pico-8 play session: hold ← + tap ❎

[t = 1 s] hold ← ~1s, tap ❎ ~2×
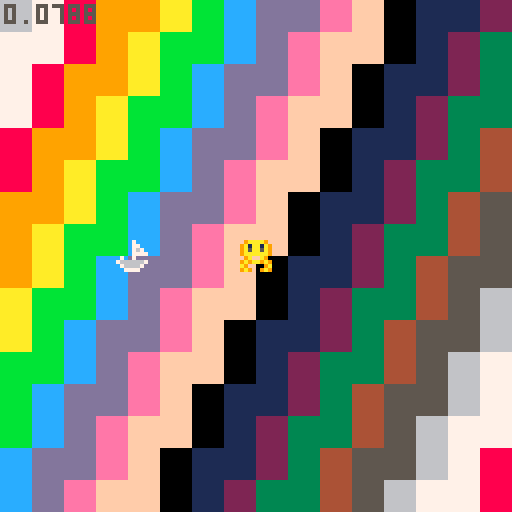
[t = 4 s] hold ← ~4s, tap ❎ ~7×
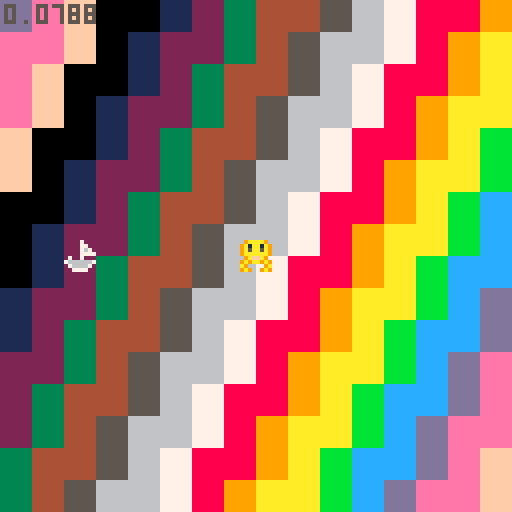
[t = 6 s] hold ← ~6s, tap ❎ ~10×
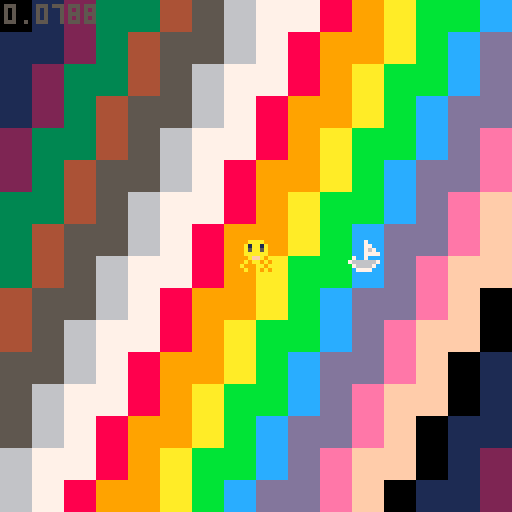
[t = 8 s] hold ← ~8s, tap ❎ ~14×
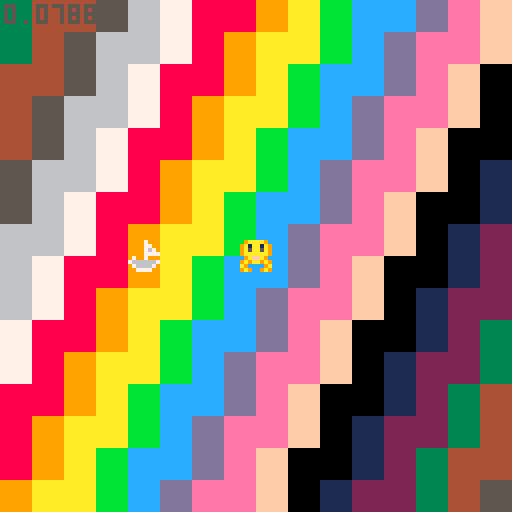

pico-8 cartridge
version 18
__lua__
-- pixienop's cart
-- by pixienop for toyboxjam
-- toy box jam start cart
-- by that tom hall & friends
-- sprites/sfx/code: that tom hall
-- sprites/sfx: lafolie
-- platforming anims: toby hefflin
-- music: gruber
-- additional code: see functions
-- if you did a function that is
-- uncredited, let me know!
-------------------------------
-- this contains a set of
-- creative assets to play
-- with. everyone has the same
-- set of "toys"... what will
-- you make of 'em?
-------------------------------
shipx=64
shipy=64
squidx=64
squidy=64

function _init()
	
end

-->8
-- update tab
-------------------------------
function _update60()
	if btn(⬅️) then
		shipx-=1
	elseif btn(➡️) then
		shipx+=1
	end
	shipx=shipx%128
	
	if btn(⬆️) then
		shipy-=1
	elseif btn(⬇️) then
		shipy+=1
	end
	shipy=shipy%128
end -- fn


-->8
--draw tab
-------------------------------
function _draw()
	cls(1)
	st=t()
	
	for x=0,128,8 do
		for y=0,128,8 do
			rectfill(x,y,x+8,y+8,(x*.1+y*.05+st*3))
		end
	end
	
	spr(54,shipx-4,shipy-4) --(-st*100)%136-8
	spr(123,squidx-4,squidy-4)
	
	print(stat(1),1,1,5)
end -- fn
------------------------------
__gfx__
00012000606660666066606660666066606660666066606616666661feeeeee87bbbbbb30000004000000030000300000b0dd030777777674f9f4fff7999a999
07d1257000000000000000000000000000000000007777006d6666d6e8888882b3333331040000000300000003000030d3000b0d76777777fffff9f49999979a
057d57d0666066606660566060333306608888066676d75062444426e8811882b33773310000040000000300000003b0000b030077777677ff4fffff99a99999
22566d11000000000000000000333300008888000077770064222246e8866882b3366531000400000003000000b00bb0b0030000777677779fff9ff999997997
11d6652206660666066605666033330660888806067d675664442446e8877282b3355131400000003000000030b30b003000dd0b677777774fffff9fa9999979
0d75d750000000000000000000331300008818000077770064222a96e8822182b33113310000000400000003003b00030b00000377777776ff4fffff999a9999
07521d70660666066606660660331306608818066605550664424446e8888882b33333310400000003000000030b00000300b00076777777ff9ff9ff99999799
0002100000000000000000000033330000888800000000006422224682222222311111110000400000003000000030000dd030b077776777f9ffff4f979999a9
111c111c7ccc7cc70000000005500550005070500500700000dddd00656565650d0aa000000aa000760000000766660006566650777777500007a90000000070
11c111c177ccc7cc000000000765676005076005000760050dddddd0666666650df99f000df99f0006500000766550000666666576666650000a0000000006d6
1c111c11c77ccc7c00000000076007605076660050766700dddddddd662226650de11e000de11e0700650000664500000659405676565650000aa90000006d60
c111c111cc77ccc7076007600765676050766605007676000555555066666665d55660070d66660200065006650450000009400076666650000a00000006d000
111c111c7cc77ccc07656760076007600766767007667670066666606655566509066602d5d6609200006560650045000009400076565650000a0000076d0000
11c111c1c7cc77cc0760076000000000576676655761166506dd6c6066111665000cc092090cc00200000650600004500009400076565650007aa9007dd6d000
1c111c11cc7cc77c1765676100000000766767667610016606dd6c606611166500c11c0200c11c000000604500000045000940000766650000a00a006d06d000
c111c1117cc7cc771d211d2100000000565655656610016606dd6660cc444ccc044004400440044000060004000000040009400000555000009aa900076d0000
0bb3b3b030bbb0030150051001500510940000499999999994000049000099997667060000065000d777777dd55550000076dc0000999900000000000007d000
bb3b3b350bbb3300157556511575515194544449444444444444444400094444641605000065d650566666657665d650075555d0094444900000000000766d00
b3b33333bb3bbb305757651557576515945555490550055004555550009440006666666065616560566666657661656001c6dc109444444900000000076666d0
b3333335b3b3b33505766650057656509400004904500450045004500944000011111156006176d011111155766176d007cc6d50999aa9990000000000044000
0b4334503bbb3b3505666650056565509400004904500450045004509945400076d176d57661110076d176d57661110007cc6d50955aa5590007d00000094000
0009450033b3b355575665155516551594544449045004500454445094405400656165606161d650656165607661d65007cc6d509544444900766d0000094000
0009450003335550156551511155515194555549444444444455554494000544d650d65064616560d650d6507661656007cc6d5095444449076666d000094000
095454540033350301500510015005109400004999999999940000499400004900000000766176d000000000d55176d00066d500999999990004400000094000
000990000777770000077000007dd500007665000554455000007000067666500007000099999999750705607776777677777776777777767777777677777776
049aa94075666660007667000007500007666650554444550000770000565100007a900090040405565656507665766576666665766666657766665576666665
49a99a940065d56000077000077665507666666545444454000076700067650007aaa90094444445057775007665766576555565766776657676656576666665
9a9aa9a900666660076666707766665576565565455a9554000077770067650007aaa90090004005767766606555655576566765767665657667566576666665
9a9aa9a900655d60765555677666666576666665411a911407007000006765000a99990094444445057665007677767776566765767665657667566576666665
49a99a94006666606500005676666665765565654445544476666667006765007556559095555555565656506576657676577765766556657676656576666665
049aa940006777775650056577666655766666654444444407666670006765000aaaa90000055000750605606576657676666665766666657766665576666665
00499400005555500567765007766550655555555444444500777700067666500000000005064005000000005565556565555555655555556555555565555555
00000000000005d9007a4200000000000000000900009999900a000000000000000000000049400000040000a7a9999900076000000000000001000000000000
0e82e82000555d5507a9942000000000000909aa009999aa09000a900009000009009090049a94000049400004a994400007610000111000001c10000eeeee20
e788888205d6d5550a999940000000000000aaaa09a9aaaa00009000008aa800008aa80049a7a940049a9400097999400007610001ccc10001c7c1007262626c
e88888825d7ddd500a99994000000009090a9a9a099a9909a000000000a77a9009a77a009a777a9449a7a94009a99990707765071c777c1001c7c10015252520
0888882056dddd500a9999400000a09a00a9a9a999a997900090000009a77a0000a77a9049a7a940049a9400099a99407667665601ccc10001c7c10002e50000
0088820055ddd5500ae999400000099a09aa9a7799a970000a000000008aa800008aa800049a940000494000009994007676656500111000001c10005e200000
000820000555550007fe9420000099a70aa9a7779aa090000900000000009000090900900049400000040000000a900007655651000000000001000025200000
0000000000555000007942000009aa779aaa97779aa90000000000000000000000000000000400000000000007a9994000766510000000000000000000000000
000550000005500005677650000550000567765000ddd0000000000000033000060aa05065656565757575751111111111111111111111112888888212888821
00566500005666000567765000566500567777650d666d0003333330033bb33006aa00505dddddd66060606015555555555555555555555188eeee88288ee882
0567765066677760567777650567765067766776d67666d033bbbb3333b77b3306a00a506d5555d5575757571565505050505050505556518ea77ae888eaae88
5677776577777776567777655675576577655677d66666d03b7777b33b7777b30600aa505d5cc6d6060606061555550505050505050555518e7777e88ea77ae8
6777777677777777677557765675576556500565dd666d503b7777b33b7777b3060aa0506d5cc6d5757575751555505050505050505555518e7777e88ea77ae8
77777777666775577777777705677650050000500dddd50033bbbb3333b77b3306aa00505d5666d6606060601555550505050505050555518ea77ae888eaae88
56666665005677505666666500566500000000000055500003333330033bb33006a00a506dddddd55757575715655050505050505055565188eeee88288ee882
05555550000566000555555000055000000000000000000000000000000330000600aa5055555555060606061555555555555555555555512888888212888821
00aaaa000007000000dddd0000dddd000022220050222205bb0bb0bb0b0bb0b00000bbb000000000000990003bb1000000666000000770000076660000766600
0a999940000e00000d7cc7d00d7cc7d0552882550528825003abba30b3abba3b000b1b1ba000bbb000007900b3b3b10006000600007755000702826007282060
a979979400e88000d70cc07dd77cc77d22588522225885220bbbbbb00bbbbbb00a0bbbbbb00b1b1b009a9990bb3bbb1060700060077665500602825006282050
a71991740e111800d77cc77dd70cc07d271881722708807203baab3003baab30b00b3707b00bbbbb0979a99913b3b3b160000060775555550066550000665500
a9999994e8191880dccccccddccccccd2888888228888882b003300b00033000b00bbb00b00b370799a999790bbb3bb160000060775e275507d75d6007d75d60
a992299408111820dcc11ccddcc11ccd28881882288188820b3bb3b00b3bb3b0bb0bbbb0bb0bb3309997aa9901b3b3b106000600775227557d7dd5d67d7dd5d6
b30880d5008882000dccccd00dceecd0028888299288882000bbbb00b0bbbb0b0bb0bbbbbbb0bbbb0999a990001bbb3000666000777776557d7dd5d57d7dd5d5
ff0ee0660008200000dddd0000dddd0099222290092222990bb33bb000b33b0000bbbbb00bbbbbb0009a99000001110b00000000055555500665565006655650
08000080a00700b00056650000077000004aa4000077770000777700000000076776d7765000000000d7cd0009aaaa900000567700a7777d0007700000077000
0000000007a00bba056766500076650044a77a4407666670000666700000007676675665650000000d77ccd09a1aa1a9000567760a6666dd0076670000700700
00880800077bba7b5676666500766500aa7777aa71166117a0776657000007667667566566500000d777cccd9a5aa5a905677775a7777d5d0766667007000070
8008e808b0b7aab067666666007665004aa77aa4712662177a6666660000766676675665666500007777cccc9aaaaaa95677775076666d5d7666666770000007
008ee80000ba7ab0666666660076650004a77a40066116606d666666000766667667566566665000dcccdddd09affa900567777676666d5d0005500000077000
000888000b7b77ab56666665007665004a7aa7a405666650d05661150076666676675665666665000dccddd09a9aa9a95677766576666d5d0006600000700700
000000800ab0b7aa05666650076666504aa44aa4006116000006665007666666766756656666665000dcdd00a900009a6777655076666dd00006600007000070
08008000ab0000a00056650006555550aa4004aa0056650000665000766666666552155666666665000dd0009a9009a9776650006ddddd000006600070000007
2002821000028210202000000006822d02822222020220d000000000000000000000000000000000007665000076650005555555555555555555555055677655
0211111122111111022282100026cdcd1111110002200d0000000000000000000000000000000000075006500750065055666666666666666666665556555565
11ddcdcd01ddcdcd001111110216ddddddcdcddd21ddd00002000000000000000000000000000000065006500650000056676767676767676767766556677665
006ddddd106ddddd66ddcdcd0016dddd66666d0081cddd0022ddd000000000000000000000000000766666657666666556777777777777777777776556677665
006d5ddd006d5ddd600ddddd0015ddd066dddd001ddddd008dddd000002282000202820002222200766166657663666556777676767676767676776555677655
0065111d0065111d0005ddd00052111056d111111c66d1111dddd1000221166600211110002282dd766166657663666556766676666666666767766556555565
00520010005200100552211100520010052200000d6661001d66611100666c10011dddd000111110766666657666666556776756666666667577666556677665
0502001005020010500200100502001000502000000552221d666222666dddc066666666666dddd0655555556555555556766665555555555667766556677665
0028210020000000002821002200000002228200005000000000000000000000c0c6cc0000777700056650000000000056677665555575555566765555555555
02111110222821000211111002282100221116660205002002022210202221000cccccc0071111605600650007a00a7056776665565755665555555556677665
d21ddcd60111111021ddcdcd0111111000666c10022560220022822102282210cdd7d7d071111115607006000a9009a056677665565757676565565655555555
d1dd66660ddddcd0666ddddd0dddcdc0066dddcd101d5682011111111111111006ddddd071100115600006000000000056776665575757777576755757777775
00d66d00066dddd06066dd00066dddd05555dd0011ddd62206ddcdcd0ddcdcd00d665ddd71100115560065000000000056677665575756766557675675555557
202211000066dd00001221000066dd00021dd00000dd661260d5dddd6d5dddd000c5ccc071111115056694500a90000056776665565756666565565655677655
02000010002212000110020000221100200100000dd6dc116552ddd16522dd11005c00c0061111500000094507a0000056677665565755665555555556776665
0000000100012000000000200002100000100000d000c1105220011152220001050c00c000555500000000940000000056776665555575555567665556677665
0028226000000000628210000022000022000000222200001112000006822d0026822d0077777777002820000077770056776675555755555677666556776665
002222600028220026111100081d0000820d0000228110001112800026cdcd0016cdcd0000000000028e8200076566d056676756665575656577666556677665
061221600022222006dcdc00621d0000612d000011dcd00011dc600016dddd0006dddd000600600608e7e8007665666d56777667676575657667766555776655
06d11dd0061221160ddddd00611c0200611c0200d66665d5dddd656506dddd0006dddd000000000008eee8007665556d56677777777575757777766575555557
0dd1d1d00dd11ddd05dddd006cdd52016cdd5201dddd0d00ddd6060005ddd00005ddd00000500500028e82007666666d56667676767575756767666557777775
005111000dd1d1dd522dd0d0d66d5211d6665211211100001112000005221110052211100000000000282000076666d056666666666575656666666555555555
0015000000551110220100000d6652100dd6521020001000100020005002000150020001010100100028200000dddd0055666666665575656666665556677665
00105000001051000110000000dd510000dd51002000010010000200500000005000000000000000002820000000000005555555555755555555555055555555
062281100000000000400000202821000028210000282100000000000000000000000000000000007777777711111100566666660015d0005666666500000000
6d6dcdc00000122240900040111111102111111021111110030100000606330000003300000000007555555717777610655115510015d0006666666600000000
506dddd0000dd18090a040900ddbdbd00ddbdbd01ddbdbd003013300663138300031383000077000756556571777610065155551001d50006000000601111110
506dddd0000ddd11a00090a40666dddd1666dddd0666dddd00313830633313300633133000766700755555571776610051155551000d15006000000605555550
5006ddd000ddddd10405a00900d5dd0000d5dd0000d5dd00003313303331301363313013005665007555555717667610655115110001d5006000000605555550
00021111002d6dd00905004a005111000052110000521100033130131110000011100000000550007565565716116761655551510001d0006000000605155150
000200010222166d0a5000900520001005002000052201001110000010000000100000000000000075555557010016716555515100105d006000000605111150
0002000020011006dd1110a05020000050010000500001001000000000000000000000000000000077777777000001105111111500150d000000000005111150
66666666666666666666666666666666666666666666666666666666666666666666666666666666666666666666666666666666666666666666666666666666
55555555555775555775775557757755555775555775577557777555555775555557755555577555775557755557755555555555555555555555555555555775
55555555555770555770770577777775557777755770770057777055555770555577005555557755577577005557705555555555555555555555555555557700
55555555555770555500500557707700577770005507700555770775555500555577055555557705777777755777777555555555577777755555555555577005
55555555555500555555555577777775550777755577077557707700555555555577055555557705577077005557700055775555550000005555555555770055
55555555555775555555555557707700577777005770077057707705555555555557755555577005770057755557705555770555555555555577555557700555
55555555555500555555555555005005550770055500550055775775555555555555005555550055500555005555005557700555555555555577055555005555
66666666666666666666666666666666666666666666666666666666666666666666666666666666666666666666666666666666666666666666666666666666
66666666666666666666666666666666666666666666666666666666666666666666666666666666666666666666666666666666666666666666666666666666
55777755555775555777775557777755555777755777777555777755577777755577775555777755555775555557755555557755555555555577555557777755
57700775557770555500077555000775557707705770000057700005550007705770077557700775555770555557705555577005557777555557755555000775
57705770555770555577770055577700577007705777775557777755555577005577770055777770555500555555005555770055555000055555775555577700
57705770555770555770000555550775577777705500077557700775555770055770077555500770555775555557755555577555557777555557700555550005
55777700557777555777777557777700550007705777770055777700555770555577770055777700555770555557705555557755555000055577005555577555
55500005555000055500000055000005555555005500000555500005555500555550000555500005555500555577005555555005555555555550055555550055
66666666666666666666666666666666666666666666666666666666666666666666666666666666666666666666666666666666666666666666666666666666
66666666666666666666666666666666666666666666666666666666666666666666666666666666666666666666666666666666666666666666666666666666
55777755557777555777775555777755577777555577777555777775557777555775577555777755555577755775577557755555575555755775577555777755
57700775577007755770077557700775577007755770000057700000577000055770577055577005555557705770770057705555577557705777577057700775
57707770577777705777770057705500577057705777775557777755577077755777777055577055555557705777700557705555577777705777777057705770
57705000577007705770077557705775577057705770000557700005577057705770077055577055577557705770775557705555577777705770777057705770
55777775577057705777770055777700577777005577777557705555557777005770577055777755557777005770577555777775577007705770577055777700
55500000550055005500000555500005550000055550000055005555555000055500550055500005555000055500550055500000550055005500550055500005
66666666666666666666666666666666666666666666666666666666666666666666666666666666666666666666666666666666666666666666666666666666
66666666666666666666666666666666666666666666666666666666666666666666666666666666666666666666666666666666666666666666666666666666
55777755557777555777775555777775577777755775577557755775577557755775577557755775577777755777775557755555577777555557755555555555
57700775577007755770077557700000555770005770577057705770577777705577770055777700550077005770000555775555550077055577775555555555
57777700577057705777770055777755555770555770577057705770577777705557700555577005555770055770555555577555555577055770077555555555
57700005577077005770077555500775555770555770077055777700577007705577775555577055557700555770555555557755555577055500550055555555
57705555557707755770577057777700555770555577770055577005570055705770077555577055577777755777775555555775577777055555555557777775
55005555555005005500550055000005555500555550000555550055550555505500550055550055550000005500000555555500550000055555555555000000
66666666666666666666666666666666666666666666666666666666666666666666666666666666666666666666666666666666666666666666666666666666
__gff__
000101010181010001000000000000000000000000000000000000000000020000000000000000000000000000000000000000000000000000000000000000000000000000000c0000040400000000000000000000000000000000000000000000000000000000000c0c00000000000000000001000000000000000001000000
0000000000000000000001010000000000000000000000000000000000000000000000000000000000000000000000000000000000000000000000000000000000000000000000000000000000000000000000000000000000000000000000000000000000000000000000000000000000000000000000000000000000000000
